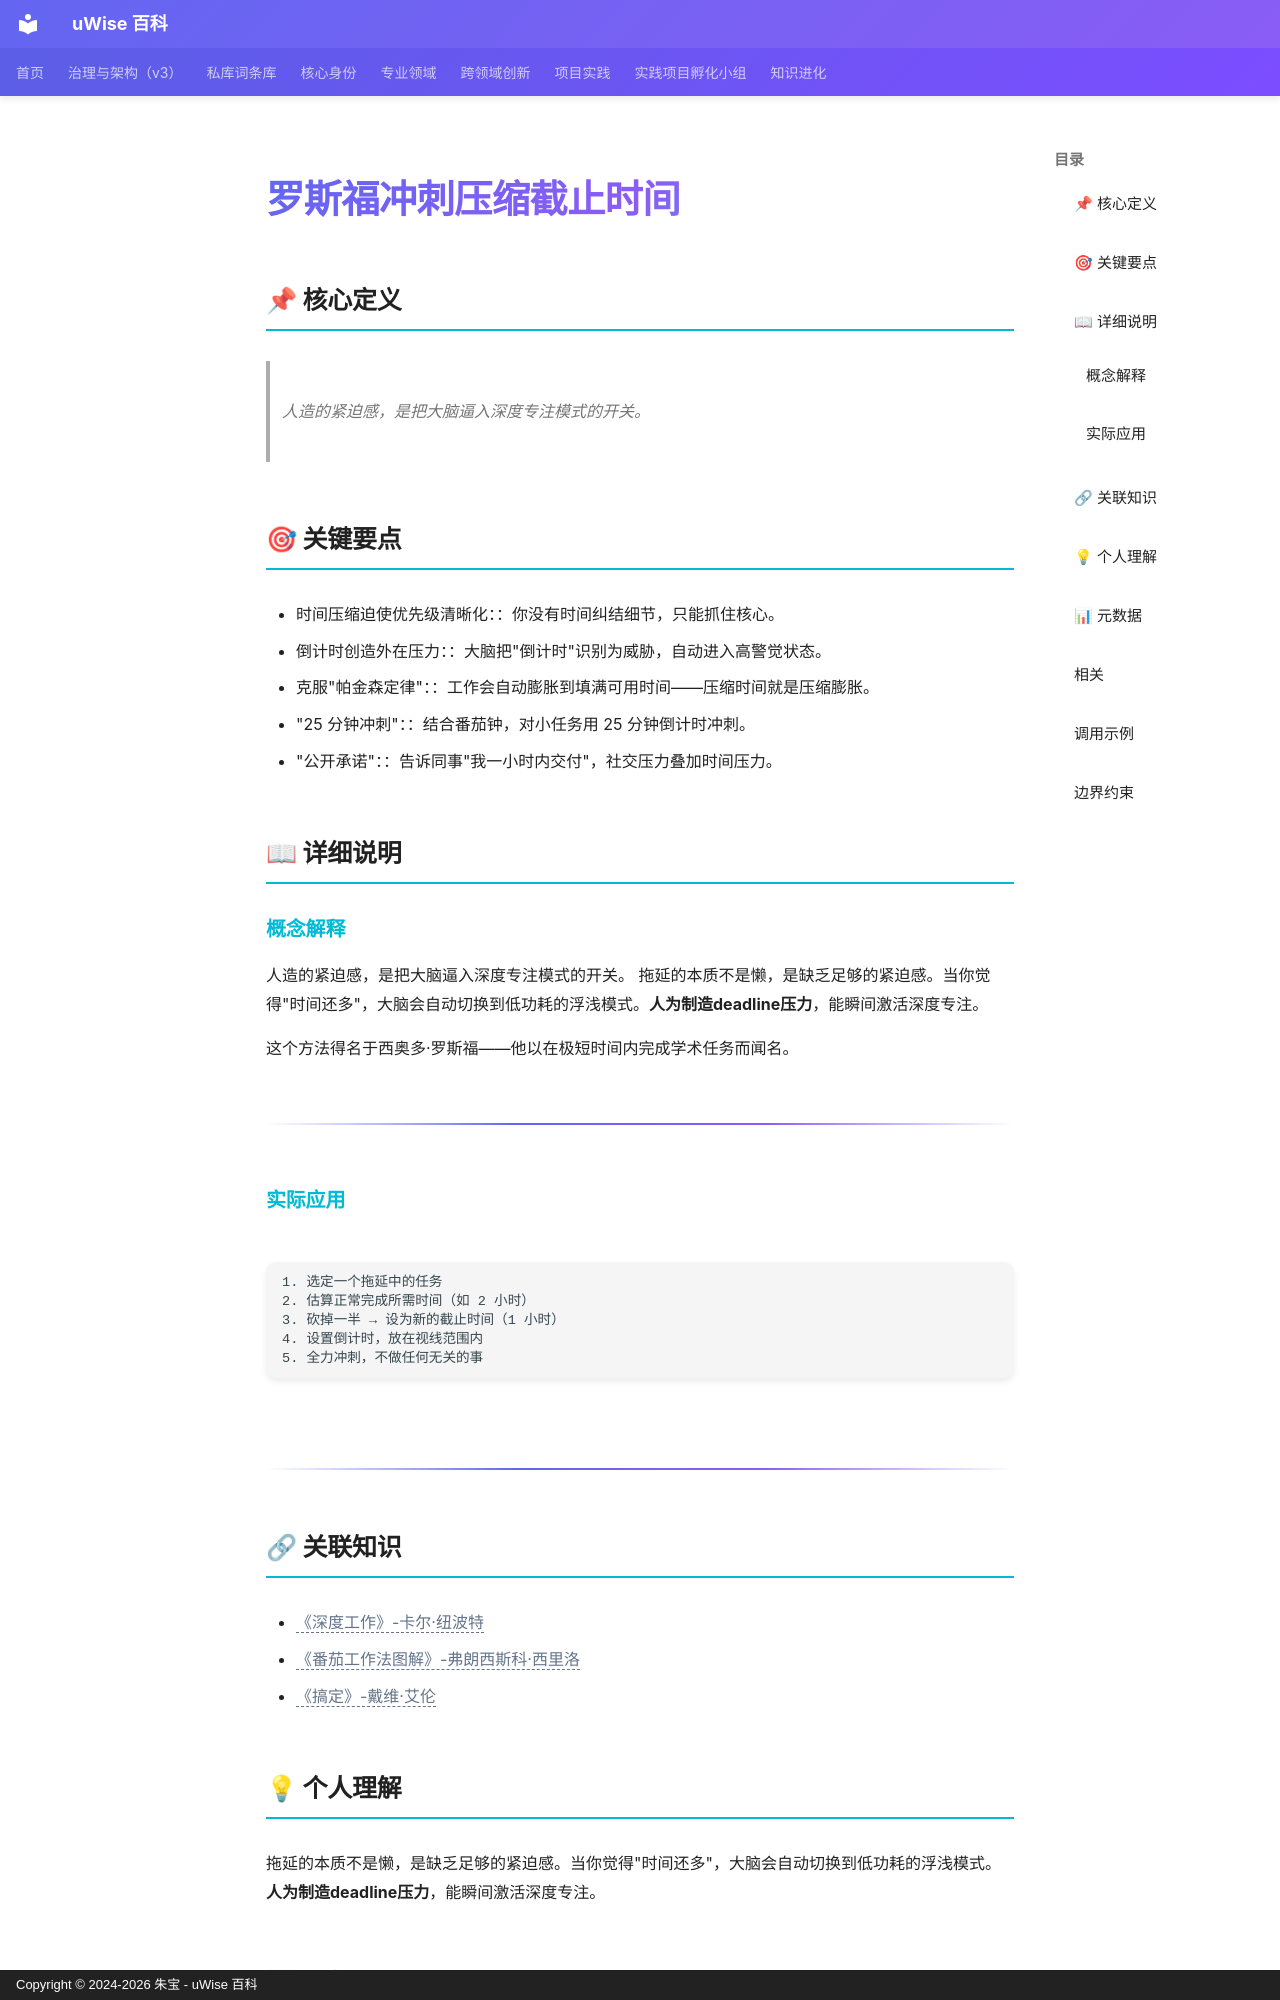

repository: zhubao315/uWise · page: vault-encyclopedia/md-81784a95/index.html · generator: mkdocs · copyright: Copyright © 2024-2026 朱宝 - uWise 百科

---
title: "罗斯福冲刺压缩截止时间"
description: "人造的紧迫感，是把大脑逼入深度专注模式的开关。"
---

# 罗斯福冲刺压缩截止时间

## 📌 核心定义

> 人造的紧迫感，是把大脑逼入深度专注模式的开关。

## 🎯 关键要点

- 时间压缩迫使优先级清晰化：：你没有时间纠结细节，只能抓住核心。
- 倒计时创造外在压力：：大脑把"倒计时"识别为威胁，自动进入高警觉状态。
- 克服"帕金森定律"：：工作会自动膨胀到填满可用时间——压缩时间就是压缩膨胀。
- "25 分钟冲刺"：：结合番茄钟，对小任务用 25 分钟倒计时冲刺。
- "公开承诺"：：告诉同事"我一小时内交付"，社交压力叠加时间压力。

## 📖 详细说明

### 概念解释
人造的紧迫感，是把大脑逼入深度专注模式的开关。
拖延的本质不是懒，是缺乏足够的紧迫感。当你觉得"时间还多"，大脑会自动切换到低功耗的浮浅模式。**人为制造deadline压力**，能瞬间激活深度专注。

这个方法得名于西奥多·罗斯福——他以在极短时间内完成学术任务而闻名。

---


### 实际应用

```
1. 选定一个拖延中的任务
2. 估算正常完成所需时间（如 2 小时）
3. 砍掉一半 → 设为新的截止时间（1 小时）
4. 设置倒计时，放在视线范围内
5. 全力冲刺，不做任何无关的事
```

---

## 🔗 关联知识

- <span class="uw-unresolved" data-target="《深度工作》-卡尔·纽波特" title="未解析的双链目标：《深度工作》-卡尔·纽波特">《深度工作》-卡尔·纽波特</span>
- <span class="uw-unresolved" data-target="《番茄工作法图解》-弗朗西斯科·西里洛" title="未解析的双链目标：《番茄工作法图解》-弗朗西斯科·西里洛">《番茄工作法图解》-弗朗西斯科·西里洛</span>
- <span class="uw-unresolved" data-target="《搞定》-戴维·艾伦" title="未解析的双链目标：《搞定》-戴维·艾伦">《搞定》-戴维·艾伦</span>

## 💡 个人理解

拖延的本质不是懒，是缺乏足够的紧迫感。当你觉得"时间还多"，大脑会自动切换到低功耗的浮浅模式。**人为制造deadline压力**，能瞬间激活深度专注。
